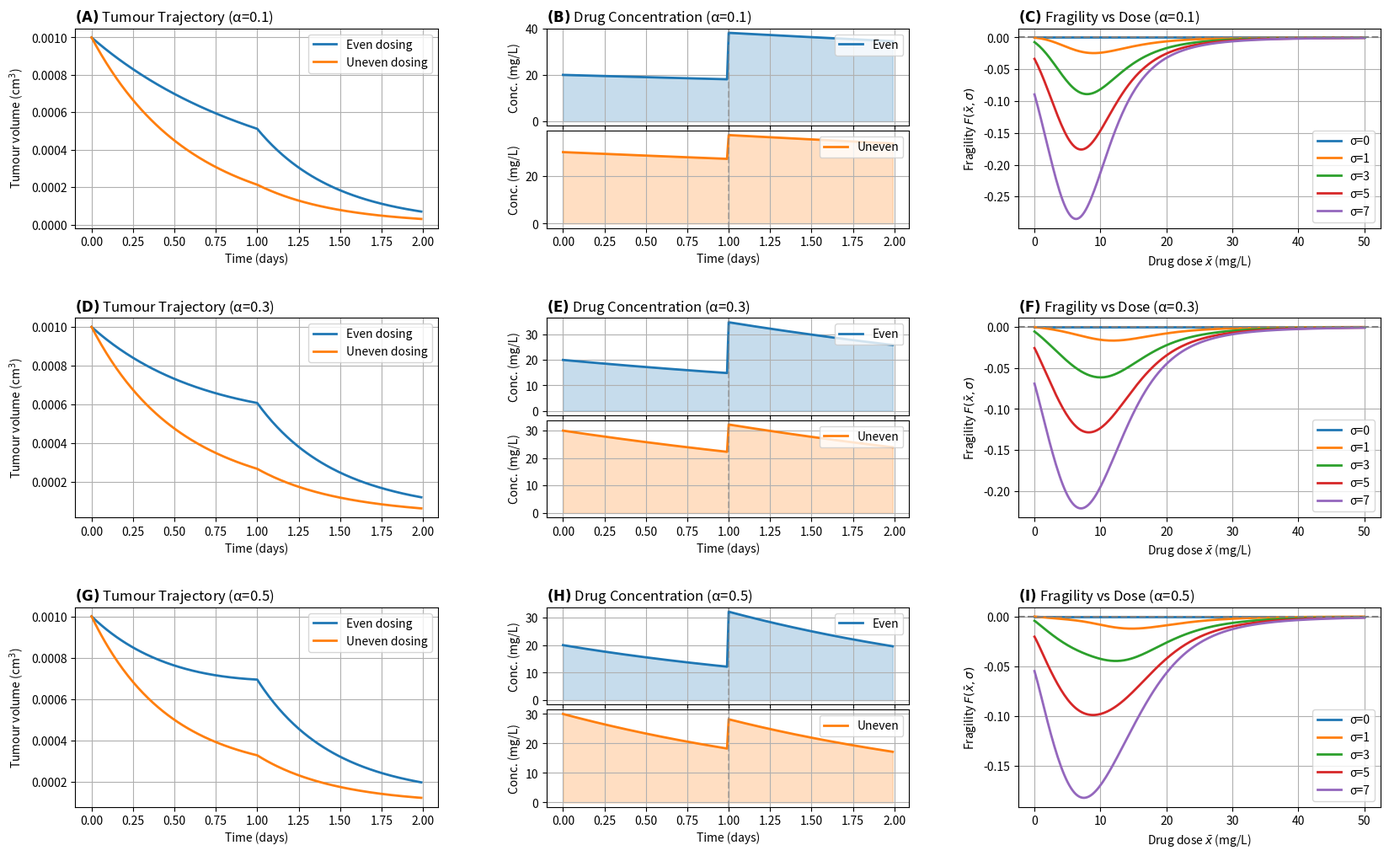

The script that saved this image: (Note: this script raises an exception after producing the figure.)
# No cap general PK compartment model simulation and analysis
# Panel labels are embedded in titles as bold (A), (B), ... with normal-weight title text.
# Colours are consistent: Even = blue (C0), Uneven = orange (C1).
# Units: time in days, volume in cm^3, concentration/dose in mg/L, DIP in day^{-1}.

import numpy as np
import matplotlib.pyplot as plt
import matplotlib.gridspec as gridspec
import string

# ---------------- Parameters ---------------- #
T = 2
alpha_values = [0.1, 0.3, 0.5]
dose_values = np.linspace(0, 50, 200)
sigma_values = [0, 1, 3, 5, 7]
dt = 0.01
V0 = 0.001

mean_dose = 20

# PD (Hill kill)
n = 3
C = 25
K_kill = 3

# tumour intrinsic growth
k = 0.25

plt.rcParams["axes.titlepad"] = 6  # tighter titles

# ---------------- Helper functions ---------------- #
def gamma_kill(x):
    # Hill kill function γ(x)
    x = np.maximum(x, 0.0)  # safety
    return K_kill * (x**n) / (x**n + C**n)

def simulate_tumor(x_bar, sigma, alpha):
    """
    General PK (accumulation): first dose always contributes; second dose adds after T/2.
    """
    t = np.arange(0, T, dt)
    x_t = np.zeros_like(t)

    for i, ti in enumerate(t):
        dose1_contrib = (x_bar + sigma) * np.exp(-alpha * ti)
        if ti >= T / 2:
            dose2_contrib = (x_bar - sigma) * np.exp(-alpha * (ti - T / 2))
            x_t[i] = dose1_contrib + dose2_contrib
        else:
            x_t[i] = dose1_contrib

    V = np.zeros_like(t)
    V[0] = V0
    for i in range(1, len(t)):
        g = gamma_kill(x_t[i - 1])
        V[i] = V[i - 1] * np.exp((k - g) * dt)  # stable exact step

    return t, x_t, V

def fragility_function(x_bar, sigma, alpha):
    _, _, V_even = simulate_tumor(x_bar, 0, alpha)
    _, _, V_uneven = simulate_tumor(x_bar, sigma, alpha)
    return (V_uneven[-1] - V_even[-1]) / V0


def set_panel_title(ax, label, title):
    # Bold label only, normal title text
    ax.set_title(rf"$\mathbf{{({label})}}$ {title}", loc="left", fontsize=12)

# ---------------- Plot ---------------- #
fig = plt.figure(figsize=(20, 12))
gs_main = gridspec.GridSpec(3, 3, figure=fig, hspace=0.45, wspace=0.3)

panel_labels = list(string.ascii_uppercase)
label_idx = 0

for row, alpha in enumerate(alpha_values):

    # Compute tumour trajectory and drug concentrations
    t_even, x_even, v_even = simulate_tumor(x_bar=mean_dose, sigma=0, alpha=alpha)
    t_uneven, x_uneven, v_uneven = simulate_tumor(x_bar=mean_dose, sigma=mean_dose / 2, alpha=alpha)

    # Compute fragility analysis
    fragility_results = {}
    for sigma in sigma_values:
        fragility_results[sigma] = np.array(
            [fragility_function(x_bar, sigma, alpha) for x_bar in dose_values]
        )

    # ---- Column 0: Tumour trajectory ---- #
    ax0 = fig.add_subplot(gs_main[row, 0])
    set_panel_title(ax0, panel_labels[label_idx], f"Tumour Trajectory (α={alpha})")
    label_idx += 1

    ax0.plot(t_even, v_even, lw=2, color="C0", label="Even dosing")
    ax0.plot(t_uneven, v_uneven, lw=2, color="C1", label="Uneven dosing")
    ax0.set_xlabel("Time (days)")
    ax0.set_ylabel(r"Tumour volume (cm$^3$)")
    ax0.legend()
    ax0.grid(True)

    # ---- Column 1: Drug concentration (stacked) ---- #
    gs_drug = gridspec.GridSpecFromSubplotSpec(
        2, 1, subplot_spec=gs_main[row, 1], hspace=0.05
    )

    # Even dosing (top) — BLUE
    ax1a = fig.add_subplot(gs_drug[0])
    set_panel_title(ax1a, panel_labels[label_idx], f"Drug Concentration (α={alpha})")
    label_idx += 1

    ax1a.fill_between(t_even, x_even, color="C0", alpha=0.25)
    ax1a.plot(t_even, x_even, lw=2, color="C0", label="Even")
    ax1a.axvline(T / 2, color="gray", linestyle="--", alpha=0.5)
    ax1a.set_ylabel("Conc. (mg/L)")
    ax1a.legend(loc="upper right")
    ax1a.grid(True)
    ax1a.tick_params(labelbottom=False)

    # Uneven dosing (bottom) — ORANGE
    ax1b = fig.add_subplot(gs_drug[1], sharex=ax1a)
    ax1b.fill_between(t_uneven, x_uneven, color="C1", alpha=0.25)
    ax1b.plot(t_uneven, x_uneven, lw=2, color="C1", label="Uneven")
    ax1b.axvline(T / 2, color="gray", linestyle="--", alpha=0.5)
    ax1b.set_xlabel("Time (days)")
    ax1b.set_ylabel("Conc. (mg/L)")
    ax1b.legend(loc="upper right")
    ax1b.grid(True)

    # ---- Column 2: Fragility ---- #
    ax2 = fig.add_subplot(gs_main[row, 2])
    set_panel_title(ax2, panel_labels[label_idx], f"Fragility vs Dose (α={alpha})")
    label_idx += 1

    for sigma in sigma_values:
        ax2.plot(dose_values, fragility_results[sigma], lw=2, label=f"σ={sigma}")
    ax2.axhline(0, color="gray", linestyle="--")
    ax2.set_xlabel(r"Drug dose $\bar{x}$ (mg/L)")
    ax2.set_ylabel(r"Fragility $F(\bar{x},\sigma)$")
    ax2.legend()
    ax2.grid(True)

# Save + show
plt.savefig("misc_analysis/graphs/General_PK_Results_labelled.png", dpi=300, bbox_inches="tight")
print("Figure saved as 'misc_analysis/graphs/General_PK_Results_labelled.png'")
plt.show()
